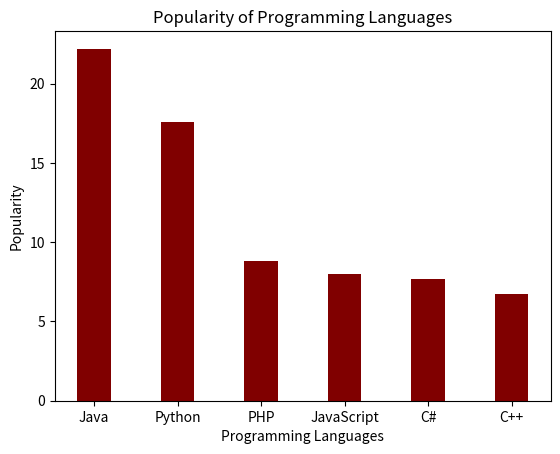

This figure's Python source:
# %%
import matplotlib.pyplot as plt
import numpy as np
# Creating the dataset
languages = ['Java', 'Python', 'PHP', 'JavaScript', 'C#', 'C++']
popularity = [22.2, 17.6, 8.8, 8, 7.7, 6.7]
# Creating the bar plot
plt.bar(languages, popularity, color ='maroon', width = 0.4)
plt.xlabel("Programming Languages")
plt.ylabel("Popularity")
plt.title("Popularity of Programming Languages")
plt.show()


